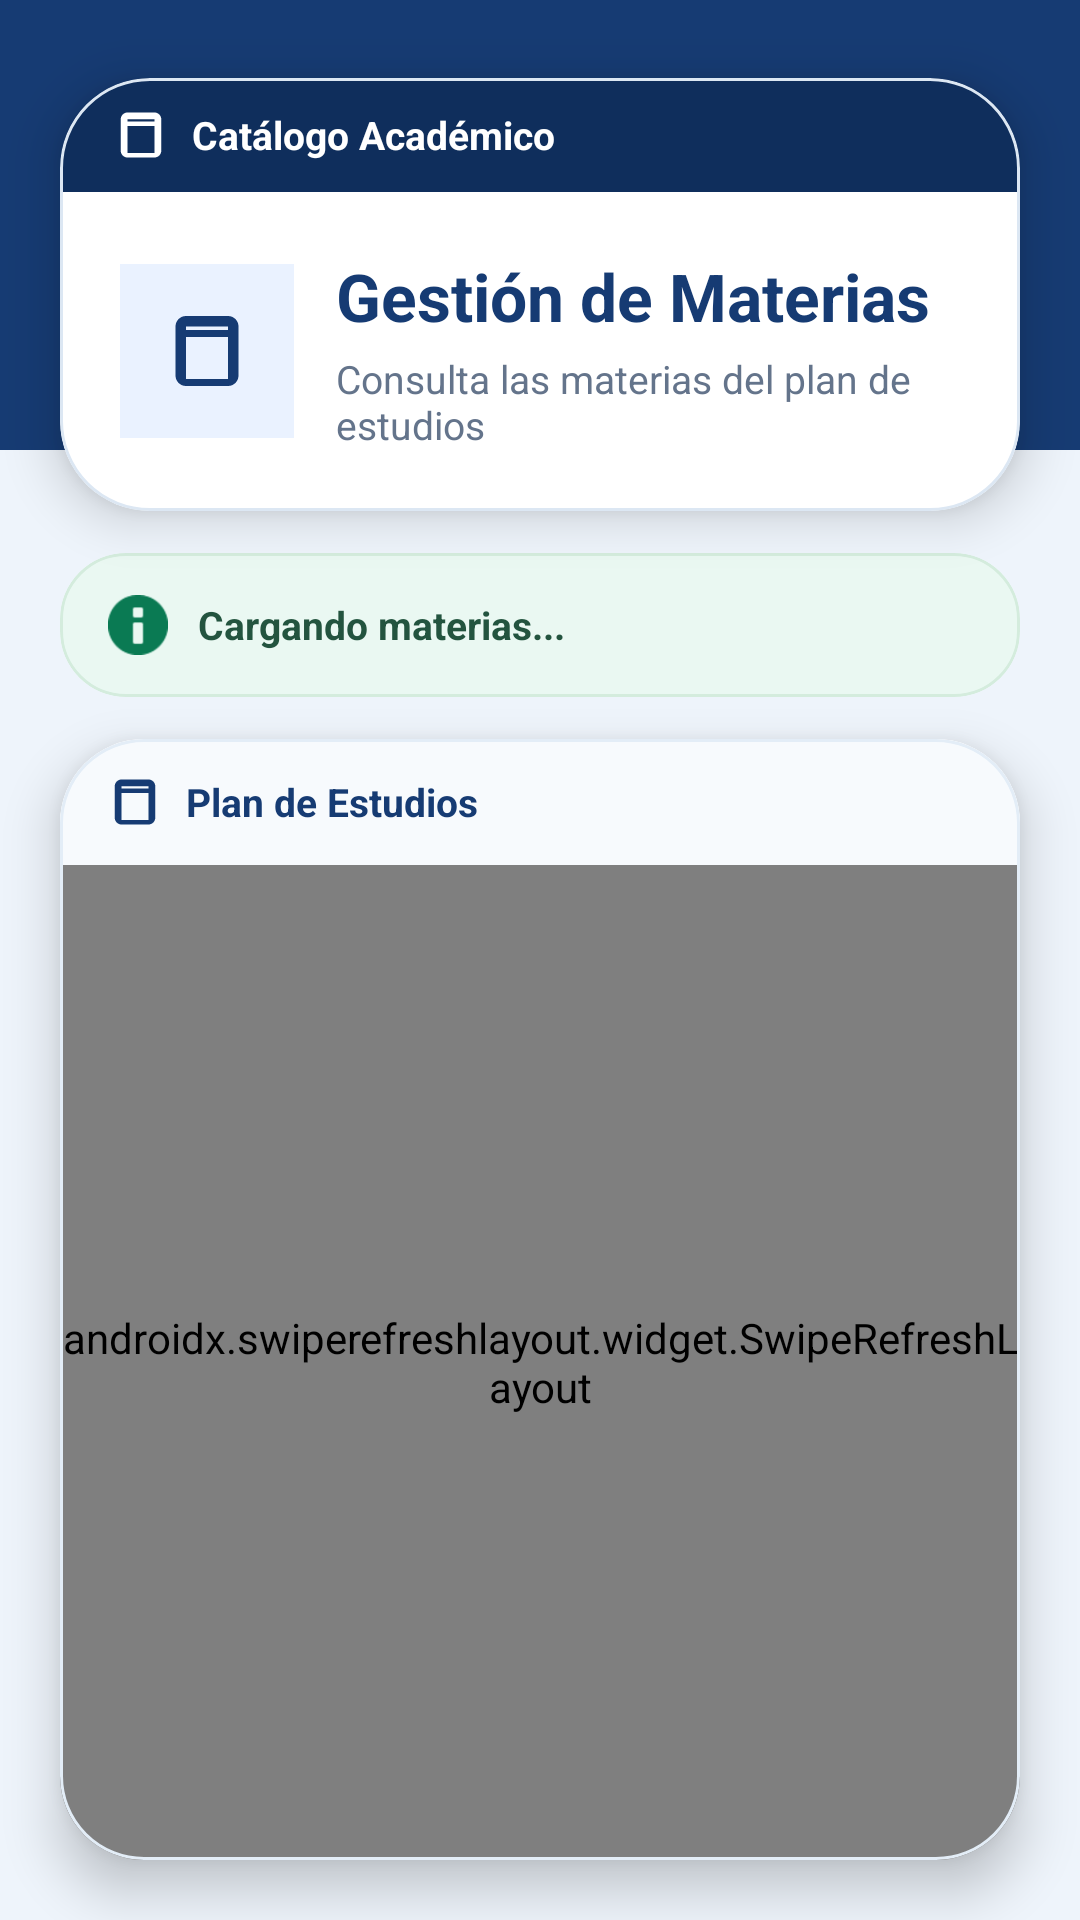

Layout XML and referenced resources for this Android screen:
<!-- AndroidManifest.xml: application theme Theme.SistemaAsistenciaPersonal -->
<!-- res/layout/fragment_gestion_materias.xml -->
<?xml version="1.0" encoding="utf-8"?>
<androidx.constraintlayout.widget.ConstraintLayout
    xmlns:android="http://schemas.android.com/apk/res/android"
    xmlns:app="http://schemas.android.com/apk/res-auto"
    android:layout_width="match_parent"
    android:layout_height="match_parent"
    android:background="#EEF4FB">

    
    <View
        android:id="@+id/topBand"
        android:layout_width="0dp"
        android:layout_height="150dp"
        android:background="#163B73"
        app:layout_constraintTop_toTopOf="parent"
        app:layout_constraintStart_toStartOf="parent"
        app:layout_constraintEnd_toEndOf="parent" />

    
    <com.google.android.material.card.MaterialCardView
        android:id="@+id/cardHeader"
        android:layout_width="0dp"
        android:layout_height="wrap_content"
        android:layout_marginStart="20dp"
        android:layout_marginTop="26dp"
        android:layout_marginEnd="20dp"
        app:cardBackgroundColor="#FFFFFF"
        app:cardCornerRadius="30dp"
        app:cardElevation="10dp"
        app:strokeColor="#DCE7F3"
        app:strokeWidth="1dp"
        app:layout_constraintTop_toTopOf="parent"
        app:layout_constraintStart_toStartOf="parent"
        app:layout_constraintEnd_toEndOf="parent">

        <LinearLayout
            android:layout_width="match_parent"
            android:layout_height="wrap_content"
            android:orientation="vertical">

            <LinearLayout
                android:layout_width="match_parent"
                android:layout_height="wrap_content"
                android:background="#0F2E5C"
                android:gravity="center_vertical"
                android:orientation="horizontal"
                android:paddingHorizontal="18dp"
                android:paddingVertical="10dp">

                <ImageView
                    android:layout_width="18dp"
                    android:layout_height="18dp"
                    android:src="@drawable/ic_book"
                    app:tint="#FFFFFF" />

                <TextView
                    android:layout_width="wrap_content"
                    android:layout_height="wrap_content"
                    android:layout_marginStart="8dp"
                    android:text="Catálogo Académico"
                    android:textColor="#FFFFFF"
                    android:textSize="13sp"
                    android:textStyle="bold" />
            </LinearLayout>

            <LinearLayout
                android:layout_width="match_parent"
                android:layout_height="wrap_content"
                android:gravity="center_vertical"
                android:orientation="horizontal"
                android:padding="20dp">

                <FrameLayout
                    android:layout_width="58dp"
                    android:layout_height="58dp"
                    android:background="#EAF2FF">

                    <ImageView
                        android:layout_width="28dp"
                        android:layout_height="28dp"
                        android:layout_gravity="center"
                        android:src="@drawable/ic_book"
                        app:tint="#163B73" />
                </FrameLayout>

                <LinearLayout
                    android:layout_width="0dp"
                    android:layout_height="wrap_content"
                    android:layout_weight="1"
                    android:layout_marginStart="14dp"
                    android:orientation="vertical">

                    <TextView
                        android:layout_width="wrap_content"
                        android:layout_height="wrap_content"
                        android:text="Gestión de Materias"
                        android:textColor="#163B73"
                        android:textSize="22sp"
                        android:textStyle="bold" />

                    <TextView
                        android:layout_width="wrap_content"
                        android:layout_height="wrap_content"
                        android:layout_marginTop="4dp"
                        android:text="Consulta las materias del plan de estudios"
                        android:textColor="#64748B"
                        android:textSize="13sp" />
                </LinearLayout>
            </LinearLayout>
        </LinearLayout>
    </com.google.android.material.card.MaterialCardView>

    
    <com.google.android.material.card.MaterialCardView
        android:id="@+id/cardInfo"
        android:layout_width="0dp"
        android:layout_height="wrap_content"
        android:layout_marginStart="20dp"
        android:layout_marginTop="14dp"
        android:layout_marginEnd="20dp"
        app:cardBackgroundColor="#EAF8F2"
        app:cardCornerRadius="22dp"
        app:cardElevation="0dp"
        app:strokeColor="#D4ECDD"
        app:strokeWidth="1dp"
        app:layout_constraintTop_toBottomOf="@id/cardHeader"
        app:layout_constraintStart_toStartOf="parent"
        app:layout_constraintEnd_toEndOf="parent">

        <LinearLayout
            android:layout_width="match_parent"
            android:layout_height="wrap_content"
            android:gravity="center_vertical"
            android:orientation="horizontal"
            android:paddingHorizontal="16dp"
            android:paddingVertical="14dp">

            <ImageView
                android:layout_width="20dp"
                android:layout_height="20dp"
                android:src="@android:drawable/ic_dialog_info"
                app:tint="#0A7A53" />

            <TextView
                android:id="@+id/tvConteo"
                android:layout_width="0dp"
                android:layout_height="wrap_content"
                android:layout_marginStart="10dp"
                android:layout_weight="1"
                android:text="Cargando materias..."
                android:textColor="#23543F"
                android:textSize="13sp"
                android:textStyle="bold" />
        </LinearLayout>
    </com.google.android.material.card.MaterialCardView>

    
    <com.google.android.material.card.MaterialCardView
        android:layout_width="0dp"
        android:layout_height="0dp"
        android:layout_marginStart="20dp"
        android:layout_marginTop="14dp"
        android:layout_marginEnd="20dp"
        android:layout_marginBottom="20dp"
        app:cardBackgroundColor="#FFFFFF"
        app:cardCornerRadius="28dp"
        app:cardElevation="10dp"
        app:strokeColor="#E3EDF7"
        app:strokeWidth="1dp"
        app:layout_constraintTop_toBottomOf="@id/cardInfo"
        app:layout_constraintBottom_toBottomOf="parent"
        app:layout_constraintStart_toStartOf="parent"
        app:layout_constraintEnd_toEndOf="parent">

        <LinearLayout
            android:layout_width="match_parent"
            android:layout_height="match_parent"
            android:orientation="vertical">

            <LinearLayout
                android:layout_width="match_parent"
                android:layout_height="wrap_content"
                android:background="#F7FAFD"
                android:gravity="center_vertical"
                android:paddingHorizontal="16dp"
                android:paddingVertical="12dp">

                <ImageView
                    android:layout_width="18dp"
                    android:layout_height="18dp"
                    android:src="@drawable/ic_book"
                    app:tint="#163B73" />

                <TextView
                    android:layout_width="wrap_content"
                    android:layout_height="wrap_content"
                    android:layout_marginStart="8dp"
                    android:text="Plan de Estudios"
                    android:textColor="#163B73"
                    android:textSize="13sp"
                    android:textStyle="bold" />
            </LinearLayout>

            <androidx.swiperefreshlayout.widget.SwipeRefreshLayout
                android:id="@+id/swipeRefresh"
                android:layout_width="match_parent"
                android:layout_height="0dp"
                android:layout_weight="1">

                <androidx.recyclerview.widget.RecyclerView
                    android:id="@+id/rvMaterias"
                    android:layout_width="match_parent"
                    android:layout_height="match_parent"
                    android:clipToPadding="false"
                    android:paddingHorizontal="12dp"
                    android:paddingTop="12dp"
                    android:paddingBottom="16dp"
                    android:scrollbars="vertical" />

            </androidx.swiperefreshlayout.widget.SwipeRefreshLayout>
        </LinearLayout>

    </com.google.android.material.card.MaterialCardView>

</androidx.constraintlayout.widget.ConstraintLayout>
<!-- resources referenced by this layout -->
<resources>
  <!-- drawable ic_book (drawable) -->
  <vector xmlns:android="http://schemas.android.com/apk/res/android"
      android:width="24dp"
      android:height="24dp"
      android:viewportWidth="24"
      android:viewportHeight="24"
      android:tint="?attr/colorOnSurface">
      <path
          android:fillColor="@android:color/white"
          android:pathData="M18,2H6C4.34,2 3,3.34 3,5V19C3,20.66 4.34,22 6,22H18C19.66,22 21,20.66 21,19V5C21,3.34 19.66,2 18,2M18,20H6V8H18V20M18,6H6V5H18V6Z"/>
  </vector>
  <style name="Theme.SistemaAsistenciaPersonal" parent="Base.Theme.SistemaAsistenciaPersonal" />
  <style name="Base.Theme.SistemaAsistenciaPersonal" parent="Theme.Material3.DayNight.NoActionBar">
          
          
      </style>
</resources>
